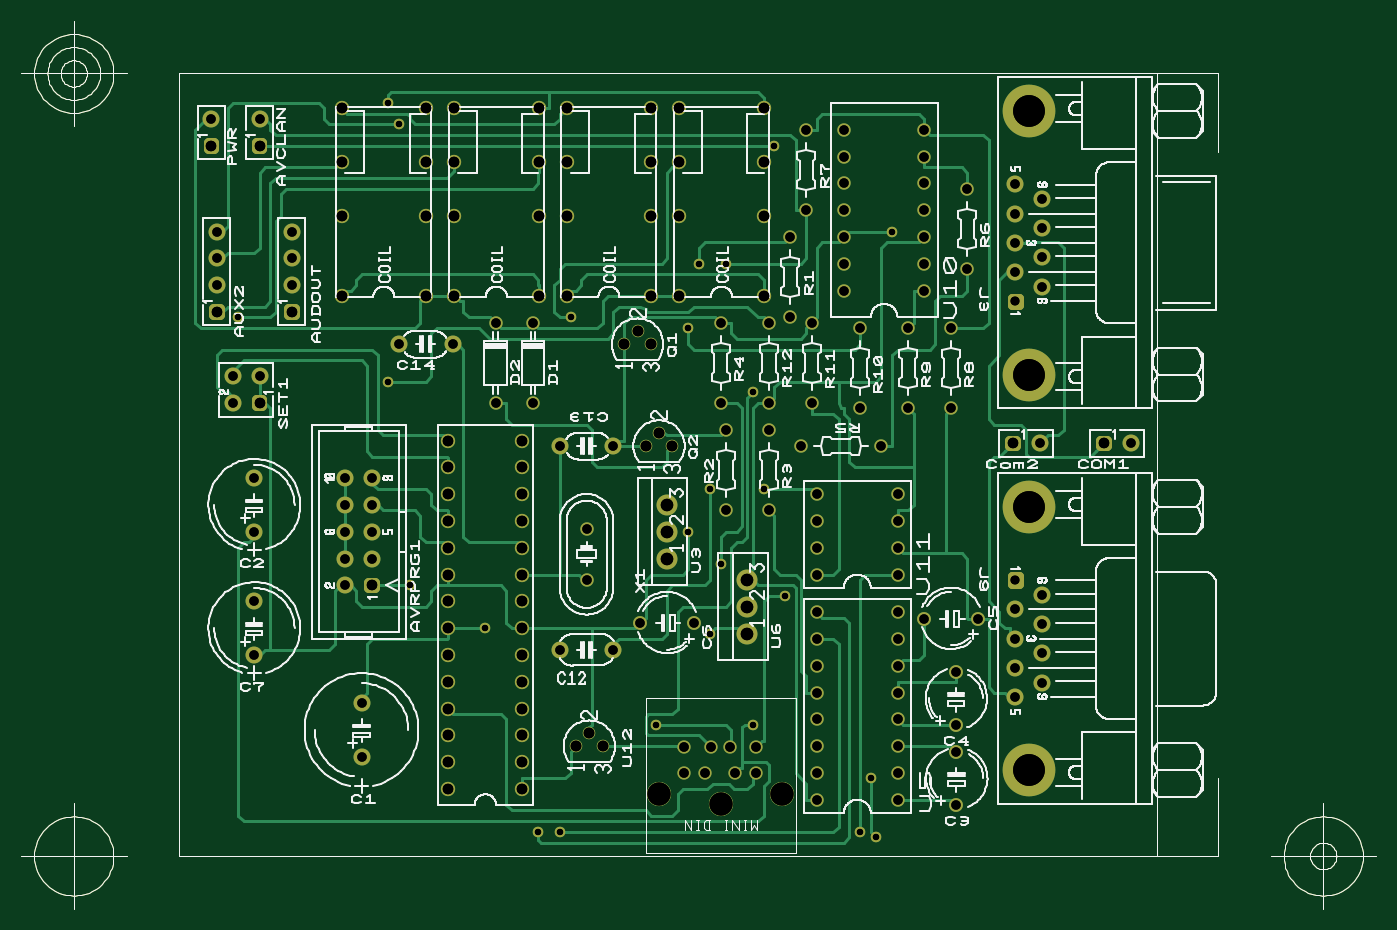
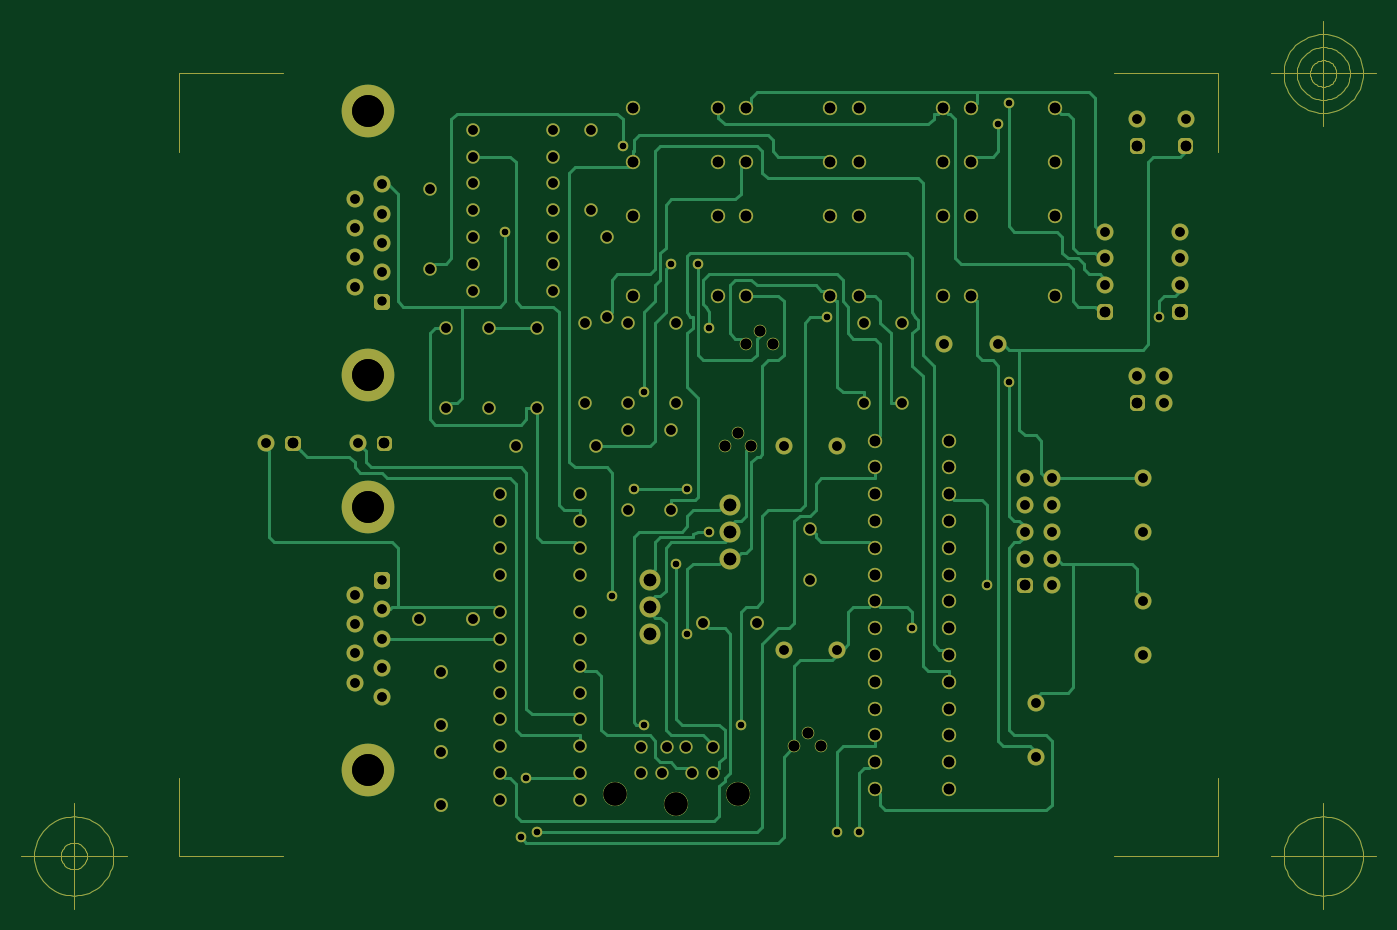
Circuit board: 7 layer files. Board 128.4 x 84.2 mm.
- bottom_copper: lexus aux board 2_1(lexus aux board 2_1) - Copper Bottom.gbr (41470 bytes)
- top_copper: lexus aux board 2_1(lexus aux board 2_1) - Copper Top.gbr (43510 bytes)
- drill: lexus aux board 2_1(lexus aux board 2_1) - Drill-Copper Top-Copper Bottom.gbr (5436 bytes)
- top_silk: lexus aux board 2_1(lexus aux board 2_1) - Silkscreen Top.gbr (229596 bytes)
- bottom_mask: lexus aux board 2_1(lexus aux board 2_1) - Solder Mask Bottom.gbr (21647 bytes)
- top_mask: lexus aux board 2_1(lexus aux board 2_1) - Solder Mask Top.gbr (21644 bytes)
- drill: lexus aux board 2_1(lexus aux board 2_1) Copper Top-Copper Bottom.drl (3578 bytes)

=== bottom_copper: lexus aux board 2_1(lexus aux board 2_1) - Copper Bottom.gbr (41470 bytes, source omitted) ===
=== top_copper: lexus aux board 2_1(lexus aux board 2_1) - Copper Top.gbr (43510 bytes, source omitted) ===
=== drill: lexus aux board 2_1(lexus aux board 2_1) - Drill-Copper Top-Copper Bottom.gbr ===
G04 Generated by Ultiboard *
%FSLAX25Y25*%
%MOIN*%

%ADD29C,0.02362*%
%ADD30C,0.03500*%
%ADD15C,0.03937*%
%ADD31C,0.04667*%
%ADD32C,0.03543*%
%ADD33C,0.08661*%
%ADD25C,0.03917*%
%ADD34C,0.04000*%
%ADD35C,0.11833*%
%ADD22C,0.03333*%


%LNDrill-Copper Top-Copper Bottom*%
%LPD*%
%FSLAX25Y25*%
%MOIN*%
G54D29*
X178000Y118000D03*
X186000Y118000D03*
X158000Y194000D03*
X130000Y210000D03*
X222000Y158000D03*
X246000Y218000D03*
X242000Y192000D03*
X234000Y230000D03*
X242000Y246000D03*
X126000Y382000D03*
X66000Y310000D03*
X122000Y286000D03*
X122000Y390000D03*
X190000Y310000D03*
X234000Y306000D03*
X238000Y330000D03*
X248000Y330000D03*
X298000Y118000D03*
X304000Y116000D03*
X258000Y158000D03*
X302000Y138000D03*
X270000Y206000D03*
X262000Y246000D03*
X258000Y282000D03*
X266000Y374000D03*
X310000Y342000D03*
G54D30*
X246000Y278000D03*
X246000Y308000D03*
X72000Y250000D03*
X72000Y230000D03*
X106000Y250000D03*
X116000Y250000D03*
X116000Y220000D03*
X106000Y220000D03*
X106000Y210000D03*
X106000Y230000D03*
X106000Y240000D03*
X116000Y230000D03*
X116000Y240000D03*
X248000Y238000D03*
X248000Y268000D03*
X112000Y146000D03*
X112000Y166000D03*
X72000Y184000D03*
X72000Y204000D03*
X196000Y212000D03*
X196000Y231167D03*
X186000Y186000D03*
X206000Y186000D03*
X216000Y196000D03*
X236000Y196000D03*
X126000Y300000D03*
X146000Y300000D03*
X56000Y384000D03*
X74000Y384000D03*
X64000Y288000D03*
X64000Y278000D03*
X74000Y288000D03*
X58000Y332000D03*
X58000Y322000D03*
X58000Y342000D03*
X86000Y332000D03*
X86000Y322000D03*
X86000Y342000D03*
X186004Y261953D03*
X206004Y261953D03*
X162000Y278000D03*
X162000Y308000D03*
X176000Y278000D03*
X176000Y308000D03*
X264000Y238000D03*
X264000Y268000D03*
X366000Y173750D03*
X366000Y184667D03*
X366000Y206500D03*
X366000Y195583D03*
X356000Y190167D03*
X356000Y168333D03*
X356000Y179250D03*
X356000Y201083D03*
X334000Y128000D03*
X334000Y148000D03*
X312000Y190000D03*
X312000Y160000D03*
X312000Y140000D03*
X312000Y130000D03*
X312000Y150000D03*
X312000Y170000D03*
X312000Y180000D03*
X312000Y200000D03*
X282000Y190000D03*
X282000Y160000D03*
X282000Y140000D03*
X282000Y130000D03*
X282000Y150000D03*
X282000Y170000D03*
X282000Y180000D03*
X282000Y200000D03*
X312000Y214000D03*
X312000Y234000D03*
X312000Y224000D03*
X312000Y244000D03*
X282000Y214000D03*
X282000Y234000D03*
X282000Y224000D03*
X282000Y244000D03*
X322000Y197606D03*
X342000Y197606D03*
X333803Y157803D03*
X333803Y177803D03*
X366000Y343333D03*
X366000Y332417D03*
X366000Y321500D03*
X366000Y354250D03*
X356000Y348750D03*
X356000Y326917D03*
X356000Y337833D03*
X356000Y359667D03*
X292000Y380000D03*
X292000Y330000D03*
X292000Y320000D03*
X292000Y340000D03*
X292000Y360000D03*
X292000Y350000D03*
X292000Y370000D03*
X322000Y380000D03*
X322000Y330000D03*
X322000Y320000D03*
X322000Y340000D03*
X322000Y360000D03*
X322000Y350000D03*
X322000Y370000D03*
X278000Y380000D03*
X278000Y350000D03*
X316000Y276000D03*
X316000Y306000D03*
X272000Y310000D03*
X272000Y340000D03*
X276000Y262000D03*
X306000Y262000D03*
X280000Y278000D03*
X280000Y308000D03*
X264000Y278000D03*
X264000Y308000D03*
X298000Y276000D03*
X298000Y306000D03*
X365000Y263000D03*
X332000Y276000D03*
X332000Y306000D03*
X338000Y328000D03*
X338000Y358000D03*
X399000Y263000D03*
G54D15*
X230567Y318000D03*
X230567Y348000D03*
X230567Y368000D03*
X230567Y388000D03*
X262063Y318000D03*
X262063Y348000D03*
X262063Y368000D03*
X262063Y388000D03*
X144441Y254000D03*
X172000Y254000D03*
X144441Y144000D03*
X144441Y134000D03*
X144441Y154000D03*
X144441Y184000D03*
X144441Y174000D03*
X144441Y164000D03*
X172000Y154000D03*
X172000Y144000D03*
X172000Y134000D03*
X172000Y174000D03*
X172000Y164000D03*
X172000Y184000D03*
X144441Y224000D03*
X144441Y204000D03*
X144441Y214000D03*
X144441Y194000D03*
X144441Y234000D03*
X144441Y244000D03*
X172000Y224000D03*
X172000Y194000D03*
X172000Y214000D03*
X172000Y204000D03*
X172000Y234000D03*
X172000Y244000D03*
X144441Y264000D03*
X172000Y264000D03*
X104567Y318000D03*
X104567Y348000D03*
X104567Y368000D03*
X104567Y388000D03*
X136063Y318000D03*
X136063Y348000D03*
X136063Y368000D03*
X136063Y388000D03*
X146567Y318000D03*
X178063Y318000D03*
X146567Y348000D03*
X146567Y368000D03*
X178063Y348000D03*
X178063Y368000D03*
X146567Y388000D03*
X178063Y388000D03*
X188567Y318000D03*
X188567Y348000D03*
X188567Y368000D03*
X220063Y318000D03*
X220063Y348000D03*
X220063Y368000D03*
X188567Y388000D03*
X220063Y388000D03*
G54D31*
X256000Y192000D03*
X256000Y202000D03*
X256000Y212000D03*
X226000Y220000D03*
X226000Y240000D03*
X226000Y230000D03*
G54D32*
X251307Y139906D03*
X232409Y139906D03*
X232409Y149748D03*
X240323Y139906D03*
X249339Y149748D03*
X242252Y149748D03*
X259181Y139906D03*
X259181Y149748D03*
G54D33*
X246000Y128488D03*
X223000Y132000D03*
X269000Y132000D03*
G54D25*
X116000Y210000D03*
X56000Y374000D03*
X74000Y374000D03*
X74000Y278000D03*
X58000Y312000D03*
X86000Y312000D03*
X355000Y263000D03*
X389000Y263000D03*
G54D34*
X218000Y262000D03*
X223000Y267000D03*
X228000Y262000D03*
X192000Y150000D03*
X202000Y150000D03*
X197000Y155000D03*
X220000Y300000D03*
X210000Y300000D03*
X215000Y305000D03*
G54D35*
X361000Y141000D03*
X361000Y239417D03*
X361000Y387083D03*
X361000Y288667D03*
G54D22*
X356000Y212000D03*
X356000Y316000D03*

M00*

=== top_silk: lexus aux board 2_1(lexus aux board 2_1) - Silkscreen Top.gbr (229596 bytes, source omitted) ===
=== bottom_mask: lexus aux board 2_1(lexus aux board 2_1) - Solder Mask Bottom.gbr (21647 bytes, source omitted) ===
=== top_mask: lexus aux board 2_1(lexus aux board 2_1) - Solder Mask Top.gbr (21644 bytes, source omitted) ===
=== drill: lexus aux board 2_1(lexus aux board 2_1) Copper Top-Copper Bottom.drl ===
M48
INCH,TZ
VER,1
FMAT,2
DETECT,ON
ATC,ON
T1C0.02362
T2C0.03500
T3C0.03937
T4C0.04667
T5C0.03543
T6C0.08661
T7C0.03917
T8C0.04000
T9C0.11833
T10C0.03333
%
T1
X1.78000Y1.18000
X1.86000
X1.58000Y1.94000
X1.30000Y2.10000
X2.22000Y1.58000
X2.46000Y2.18000
X2.42000Y1.92000
X2.34000Y2.30000
X2.42000Y2.46000
X1.26000Y3.82000
X0.66000Y3.10000
X1.22000Y2.86000
Y3.90000
X1.90000Y3.10000
X2.34000Y3.06000
X2.38000Y3.30000
X2.48000
X2.98000Y1.18000
X3.04000Y1.16000
X2.58000Y1.58000
X3.02000Y1.38000
X2.70000Y2.06000
X2.62000Y2.46000
X2.58000Y2.82000
X2.66000Y3.74000
X3.10000Y3.42000
T2
X2.46000Y2.78000
Y3.08000
X0.72000Y2.50000
Y2.30000
X1.06000Y2.50000
X1.16000
Y2.20000
X1.06000
Y2.10000
Y2.30000
Y2.40000
X1.16000Y2.30000
Y2.40000
X2.48000Y2.38000
Y2.68000
X1.12000Y1.46000
Y1.66000
X0.72000Y1.84000
Y2.04000
X1.96000Y2.12000
Y2.31167
X1.86000Y1.86000
X2.06000
X2.16000Y1.96000
X2.36000
X1.26000Y3.00000
X1.46000
X0.56000Y3.84000
X0.74000
X0.64000Y2.88000
Y2.78000
X0.74000Y2.88000
X0.58000Y3.32000
Y3.22000
Y3.42000
X0.86000Y3.32000
Y3.22000
Y3.42000
X1.86004Y2.61953
X2.06004
X1.62000Y2.78000
Y3.08000
X1.76000Y2.78000
Y3.08000
X2.64000Y2.38000
Y2.68000
X3.66000Y1.73750
Y1.84667
Y2.06500
Y1.95583
X3.56000Y1.90167
Y1.68333
Y1.79250
Y2.01083
X3.34000Y1.28000
Y1.48000
X3.12000Y1.90000
Y1.60000
Y1.40000
Y1.30000
Y1.50000
Y1.70000
Y1.80000
Y2.00000
X2.82000Y1.90000
Y1.60000
Y1.40000
Y1.30000
Y1.50000
Y1.70000
Y1.80000
Y2.00000
X3.12000Y2.14000
Y2.34000
Y2.24000
Y2.44000
X2.82000Y2.14000
Y2.34000
Y2.24000
Y2.44000
X3.22000Y1.97606
X3.42000
X3.33803Y1.57803
Y1.77803
X3.66000Y3.43333
Y3.32417
Y3.21500
Y3.54250
X3.56000Y3.48750
Y3.26917
Y3.37833
Y3.59667
X2.92000Y3.80000
Y3.30000
Y3.20000
Y3.40000
Y3.60000
Y3.50000
Y3.70000
X3.22000Y3.80000
Y3.30000
Y3.20000
Y3.40000
Y3.60000
Y3.50000
Y3.70000
X2.78000Y3.80000
Y3.50000
X3.16000Y2.76000
Y3.06000
X2.72000Y3.10000
Y3.40000
X2.76000Y2.62000
X3.06000
X2.80000Y2.78000
Y3.08000
X2.64000Y2.78000
Y3.08000
X2.98000Y2.76000
Y3.06000
X3.65000Y2.63000
X3.32000Y2.76000
Y3.06000
X3.38000Y3.28000
Y3.58000
X3.99000Y2.63000
T3
X2.30567Y3.18000
Y3.48000
Y3.68000
Y3.88000
X2.62063Y3.18000
Y3.48000
Y3.68000
Y3.88000
X1.44441Y2.54000
X1.72000
X1.44441Y1.44000
Y1.34000
Y1.54000
Y1.84000
Y1.74000
Y1.64000
X1.72000Y1.54000
Y1.44000
Y1.34000
Y1.74000
Y1.64000
Y1.84000
X1.44441Y2.24000
Y2.04000
Y2.14000
Y1.94000
Y2.34000
Y2.44000
X1.72000Y2.24000
Y1.94000
Y2.14000
Y2.04000
Y2.34000
Y2.44000
X1.44441Y2.64000
X1.72000
X1.04567Y3.18000
Y3.48000
Y3.68000
Y3.88000
X1.36063Y3.18000
Y3.48000
Y3.68000
Y3.88000
X1.46567Y3.18000
X1.78063
X1.46567Y3.48000
Y3.68000
X1.78063Y3.48000
Y3.68000
X1.46567Y3.88000
X1.78063
X1.88567Y3.18000
Y3.48000
Y3.68000
X2.20063Y3.18000
Y3.48000
Y3.68000
X1.88567Y3.88000
X2.20063
T4
X2.56000Y1.92000
Y2.02000
Y2.12000
X2.26000Y2.20000
Y2.40000
Y2.30000
T5
X2.51307Y1.39906
X2.32409
Y1.49748
X2.40323Y1.39906
X2.49339Y1.49748
X2.42252
X2.59181Y1.39906
Y1.49748
T6
X2.46000Y1.28488
X2.23000Y1.32000
X2.69000
T7
X1.16000Y2.10000
X0.56000Y3.74000
X0.74000
Y2.78000
X0.58000Y3.12000
X0.86000
X3.55000Y2.63000
X3.89000
T8
X2.18000Y2.62000
X2.23000Y2.67000
X2.28000Y2.62000
X1.92000Y1.50000
X2.02000
X1.97000Y1.55000
X2.20000Y3.00000
X2.10000
X2.15000Y3.05000
T9
X3.61000Y1.41000
Y2.39417
Y3.87083
Y2.88667
T10
X3.56000Y2.12000
Y3.16000
M30

